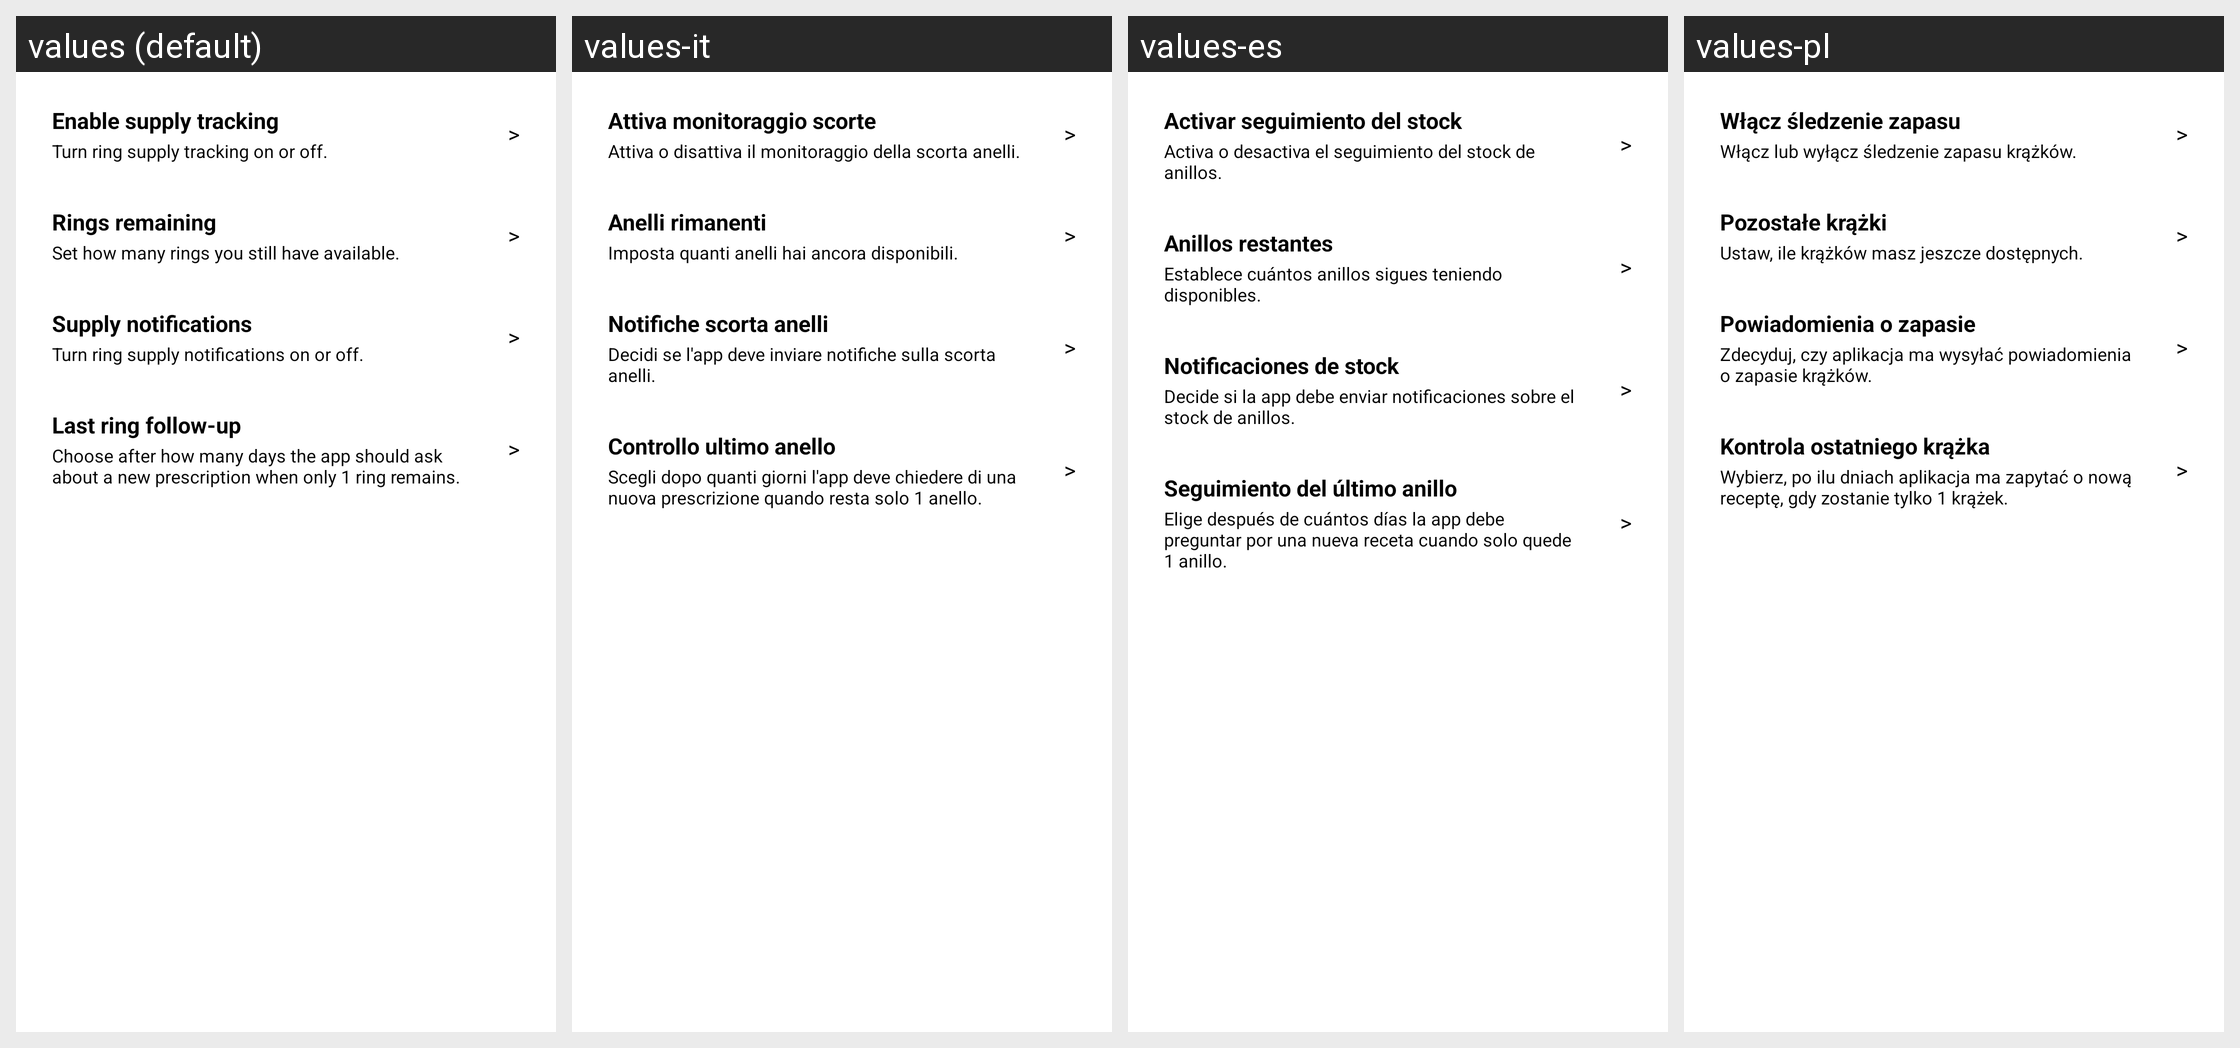

For this localized Android screen grid, give each drawn string resource with its value in every locale shown.
Android screen res/layout/dialog_stock_tools.xml rendered under 4 locales, left to right: values (default), values-it, values-es, values-pl. Device: Nexus 5 (rendered at 1080×1920; each locale shown at half size, 540×960, under a caption strip naming it); theme Theme.MaterialComponents.DayNight.NoActionBar.
Other locales in the repository, not shown: values-de, values-fr, values-pt-rBR, values-ru, values-tr, values-zh.
Strings drawn on this screen, with the default value and each locale's value (text and hints the layout hard-codes, and strings that could not be matched under every locale, appear in the picture but are not listed):

settings_stock_tracker_enable_label
  values: Enable supply tracking
  values-it: Attiva monitoraggio scorte
  values-es: Activar seguimiento del stock
  values-pl: Włącz śledzenie zapasu

settings_stock_tools_hint_enable
  values: Turn ring supply tracking on or off.
  values-it: Attiva o disattiva il monitoraggio della scorta anelli.
  values-es: Activa o desactiva el seguimiento del stock de anillos.
  values-pl: Włącz lub wyłącz śledzenie zapasu krążków.

settings_stock_count_label
  values: Rings remaining
  values-it: Anelli rimanenti
  values-es: Anillos restantes
  values-pl: Pozostałe krążki

settings_stock_tools_hint_count
  values: Set how many rings you still have available.
  values-it: Imposta quanti anelli hai ancora disponibili.
  values-es: Establece cuántos anillos sigues teniendo disponibles.
  values-pl: Ustaw, ile krążków masz jeszcze dostępnych.

settings_stock_reminder_label
  values: Supply notifications
  values-it: Notifiche scorta anelli
  values-es: Notificaciones de stock
  values-pl: Powiadomienia o zapasie

settings_stock_tools_hint_reminder
  values: Turn ring supply notifications on or off.
  values-it: Decidi se l'app deve inviare notifiche sulla scorta anelli.
  values-es: Decide si la app debe enviar notificaciones sobre el stock de anillos.
  values-pl: Zdecyduj, czy aplikacja ma wysyłać powiadomienia o zapasie krążków.

settings_stock_recipe_delay_label
  values: Last ring follow-up
  values-it: Controllo ultimo anello
  values-es: Seguimiento del último anillo
  values-pl: Kontrola ostatniego krążka

settings_stock_tools_hint_recipe_delay
  values: Choose after how many days the app should ask about a new prescription when only 1 ring remains.
  values-it: Scegli dopo quanti giorni l'app deve chiedere di una nuova prescrizione quando resta solo 1 anello.
  values-es: Elige después de cuántos días la app debe preguntar por una nueva receta cuando solo quede 1 anillo.
  values-pl: Wybierz, po ilu dniach aplikacja ma zapytać o nową receptę, gdy zostanie tylko 1 krążek.
